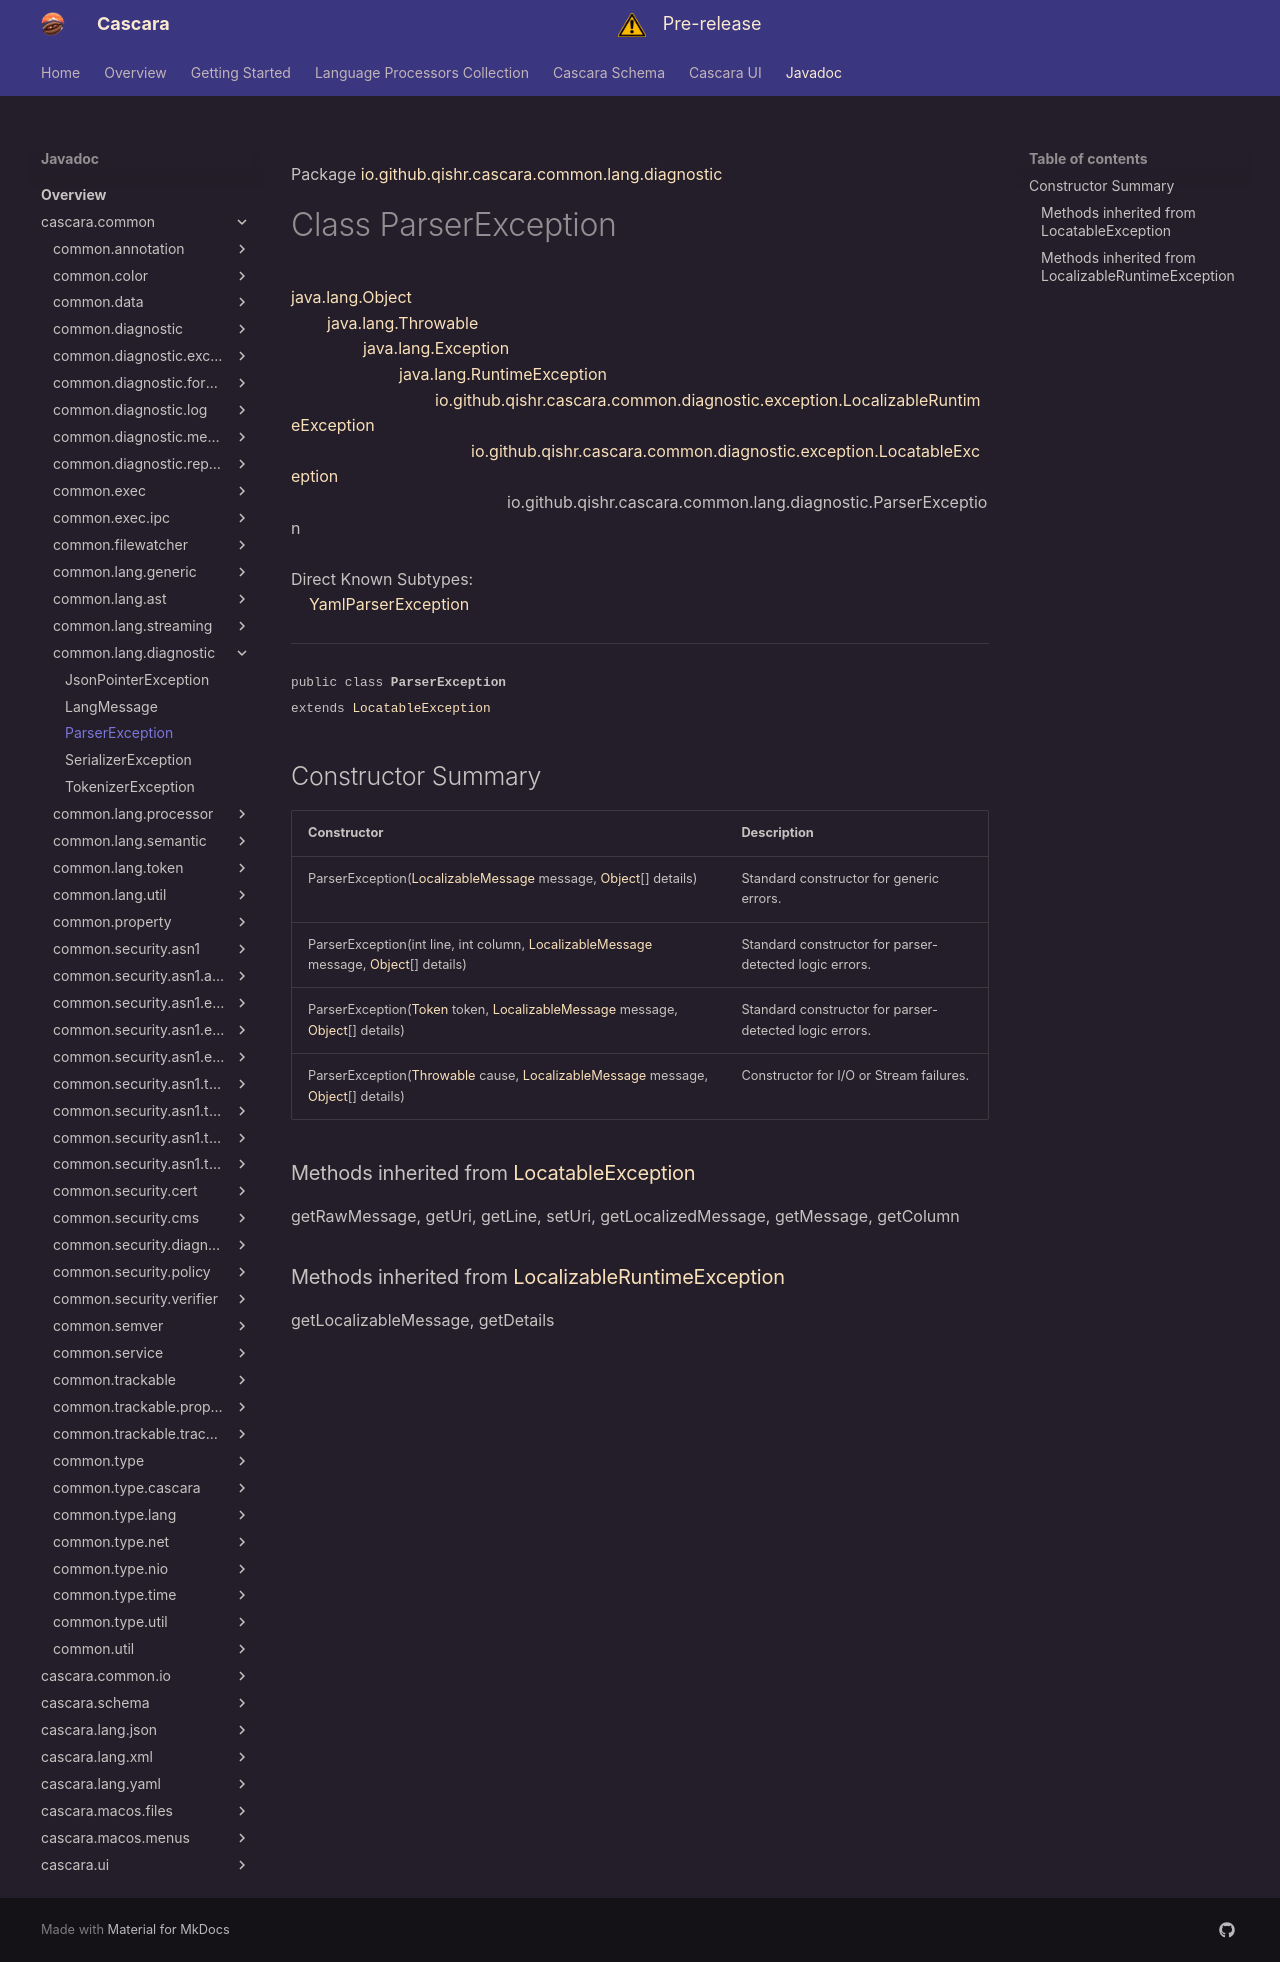

repository: qishr/qishr.github.io · page: javadoc/latest/cascara.common/io/github/qishr/cascara/common/lang/diagnostic/ParserException/index.html · generator: mkdocs

Package [io.github.qishr.cascara.common.lang.diagnostic](index.md)

# Class ParserException
[java.lang.Object](https://docs.oracle.com/en/java/javase/24/docs/api/java.base/java/lang/Object.html)<br/>
        [java.lang.Throwable](https://docs.oracle.com/en/java/javase/24/docs/api/java.base/java/lang/Throwable.html)<br/>
                [java.lang.Exception](https://docs.oracle.com/en/java/javase/24/docs/api/java.base/java/lang/Exception.html)<br/>
                        [java.lang.RuntimeException](https://docs.oracle.com/en/java/javase/24/docs/api/java.base/java/lang/RuntimeException.html)<br/>
                                [io.github.qishr.cascara.common.diagnostic.exception.LocalizableRuntimeException](../../../../../../../io/github/qishr/cascara/common/diagnostic/exception/LocalizableRuntimeException.md)<br/>
                                        [io.github.qishr.cascara.common.diagnostic.exception.LocatableException](../../../../../../../io/github/qishr/cascara/common/diagnostic/exception/LocatableException.md)<br/>
                                                io.github.qishr.cascara.common.lang.diagnostic.ParserException<br/>
<br/>
Direct Known Subtypes:<br/>
    [YamlParserException](../../../../../../../../cascara.lang.yaml/io/github/qishr/cascara/lang/yaml/diagnostic/YamlParserException.md)


----

<span style="font-family: monospace; font-size: 80%;">public class __ParserException__<br/>extends [LocatableException](../../../../../../../io/github/qishr/cascara/common/diagnostic/exception/LocatableException.md)
</span>


## Constructor Summary

| Constructor                                                                                                                                                                                                                                                                                                                                                   | Description                                            |
|---------------------------------------------------------------------------------------------------------------------------------------------------------------------------------------------------------------------------------------------------------------------------------------------------------------------------------------------------------------|--------------------------------------------------------|
| ParserException([LocalizableMessage](../../../../../../../io/github/qishr/cascara/common/diagnostic/message/LocalizableMessage.md) message, [Object](https://docs.oracle.com/en/java/javase/24/docs/api/java.base/java/lang/Object.html)[] details)                                                                                                           | Standard constructor for generic errors.               |
| ParserException(int line, int column, [LocalizableMessage](../../../../../../../io/github/qishr/cascara/common/diagnostic/message/LocalizableMessage.md) message, [Object](https://docs.oracle.com/en/java/javase/24/docs/api/java.base/java/lang/Object.html)[] details)                                                                                     | Standard constructor for parser-detected logic errors. |
| ParserException([Token](../../../../../../../io/github/qishr/cascara/common/lang/token/Token.md) token, [LocalizableMessage](../../../../../../../io/github/qishr/cascara/common/diagnostic/message/LocalizableMessage.md) message, [Object](https://docs.oracle.com/en/java/javase/24/docs/api/java.base/java/lang/Object.html)[] details)                   | Standard constructor for parser-detected logic errors. |
| ParserException([Throwable](https://docs.oracle.com/en/java/javase/24/docs/api/java.base/java/lang/Throwable.html) cause, [LocalizableMessage](../../../../../../../io/github/qishr/cascara/common/diagnostic/message/LocalizableMessage.md) message, [Object](https://docs.oracle.com/en/java/javase/24/docs/api/java.base/java/lang/Object.html)[] details) | Constructor for I/O or Stream failures.                |


### Methods inherited from [LocatableException](../../../../../../../io/github/qishr/cascara/common/diagnostic/exception/LocatableException.md)

getRawMessage, getUri, getLine, setUri, getLocalizedMessage, getMessage, getColumn

### Methods inherited from [LocalizableRuntimeException](../../../../../../../io/github/qishr/cascara/common/diagnostic/exception/LocalizableRuntimeException.md)

getLocalizableMessage, getDetails
